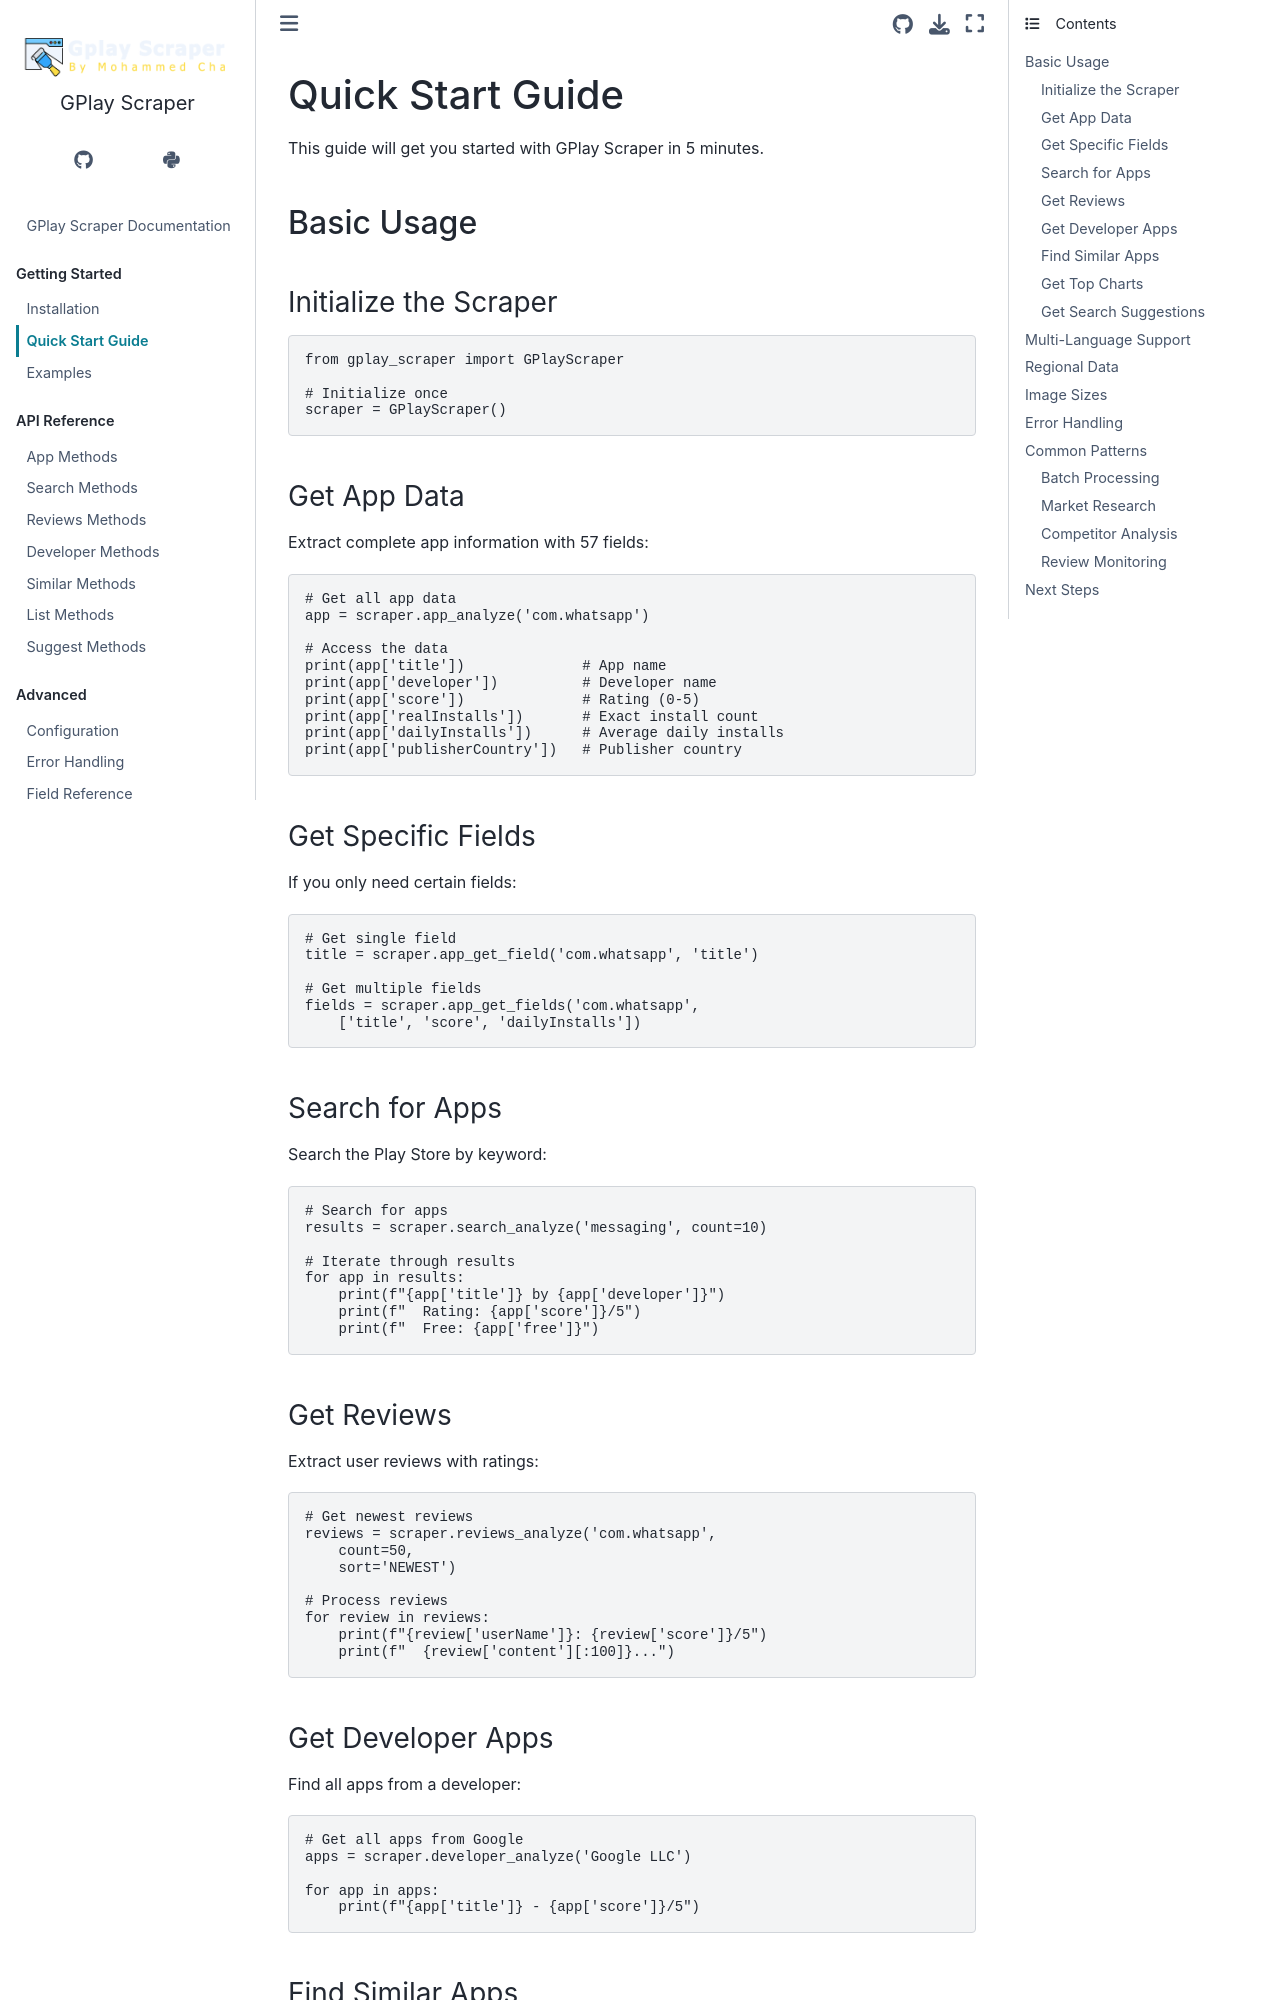

repository: Mohammedcha/gplay-scraper · page: quickstart.html · generator: sphinx

Quick Start Guide
=================

This guide will get you started with GPlay Scraper in 5 minutes.

Basic Usage
-----------

Initialize the Scraper
^^^^^^^^^^^^^^^^^^^^^^

.. code-block:: python

   from gplay_scraper import GPlayScraper

   # Initialize once
   scraper = GPlayScraper()

Get App Data
^^^^^^^^^^^^

Extract complete app information with 57 fields:

.. code-block:: python

   # Get all app data
   app = scraper.app_analyze('com.whatsapp')
   
   # Access the data
   print(app['title'])              # App name
   print(app['developer'])          # Developer name
   print(app['score'])              # Rating (0-5)
   print(app['realInstalls'])       # Exact install count
   print(app['dailyInstalls'])      # Average daily installs
   print(app['publisherCountry'])   # Publisher country

Get Specific Fields
^^^^^^^^^^^^^^^^^^^

If you only need certain fields:

.. code-block:: python

   # Get single field
   title = scraper.app_get_field('com.whatsapp', 'title')
   
   # Get multiple fields
   fields = scraper.app_get_fields('com.whatsapp', 
       ['title', 'score', 'dailyInstalls'])

Search for Apps
^^^^^^^^^^^^^^^

Search the Play Store by keyword:

.. code-block:: python

   # Search for apps
   results = scraper.search_analyze('messaging', count=10)
   
   # Iterate through results
   for app in results:
       print(f"{app['title']} by {app['developer']}")
       print(f"  Rating: {app['score']}/5")
       print(f"  Free: {app['free']}")

Get Reviews
^^^^^^^^^^^

Extract user reviews with ratings:

.. code-block:: python

   # Get newest reviews
   reviews = scraper.reviews_analyze('com.whatsapp', 
       count=50, 
       sort='NEWEST')
   
   # Process reviews
   for review in reviews:
       print(f"{review['userName']}: {review['score']}/5")
       print(f"  {review['content'][:100]}...")

Get Developer Apps
^^^^^^^^^^^^^^^^^^

Find all apps from a developer:

.. code-block:: python

   # Get all apps from Google
   apps = scraper.developer_analyze('Google LLC')
   
   for app in apps:
       print(f"{app['title']} - {app['score']}/5")
